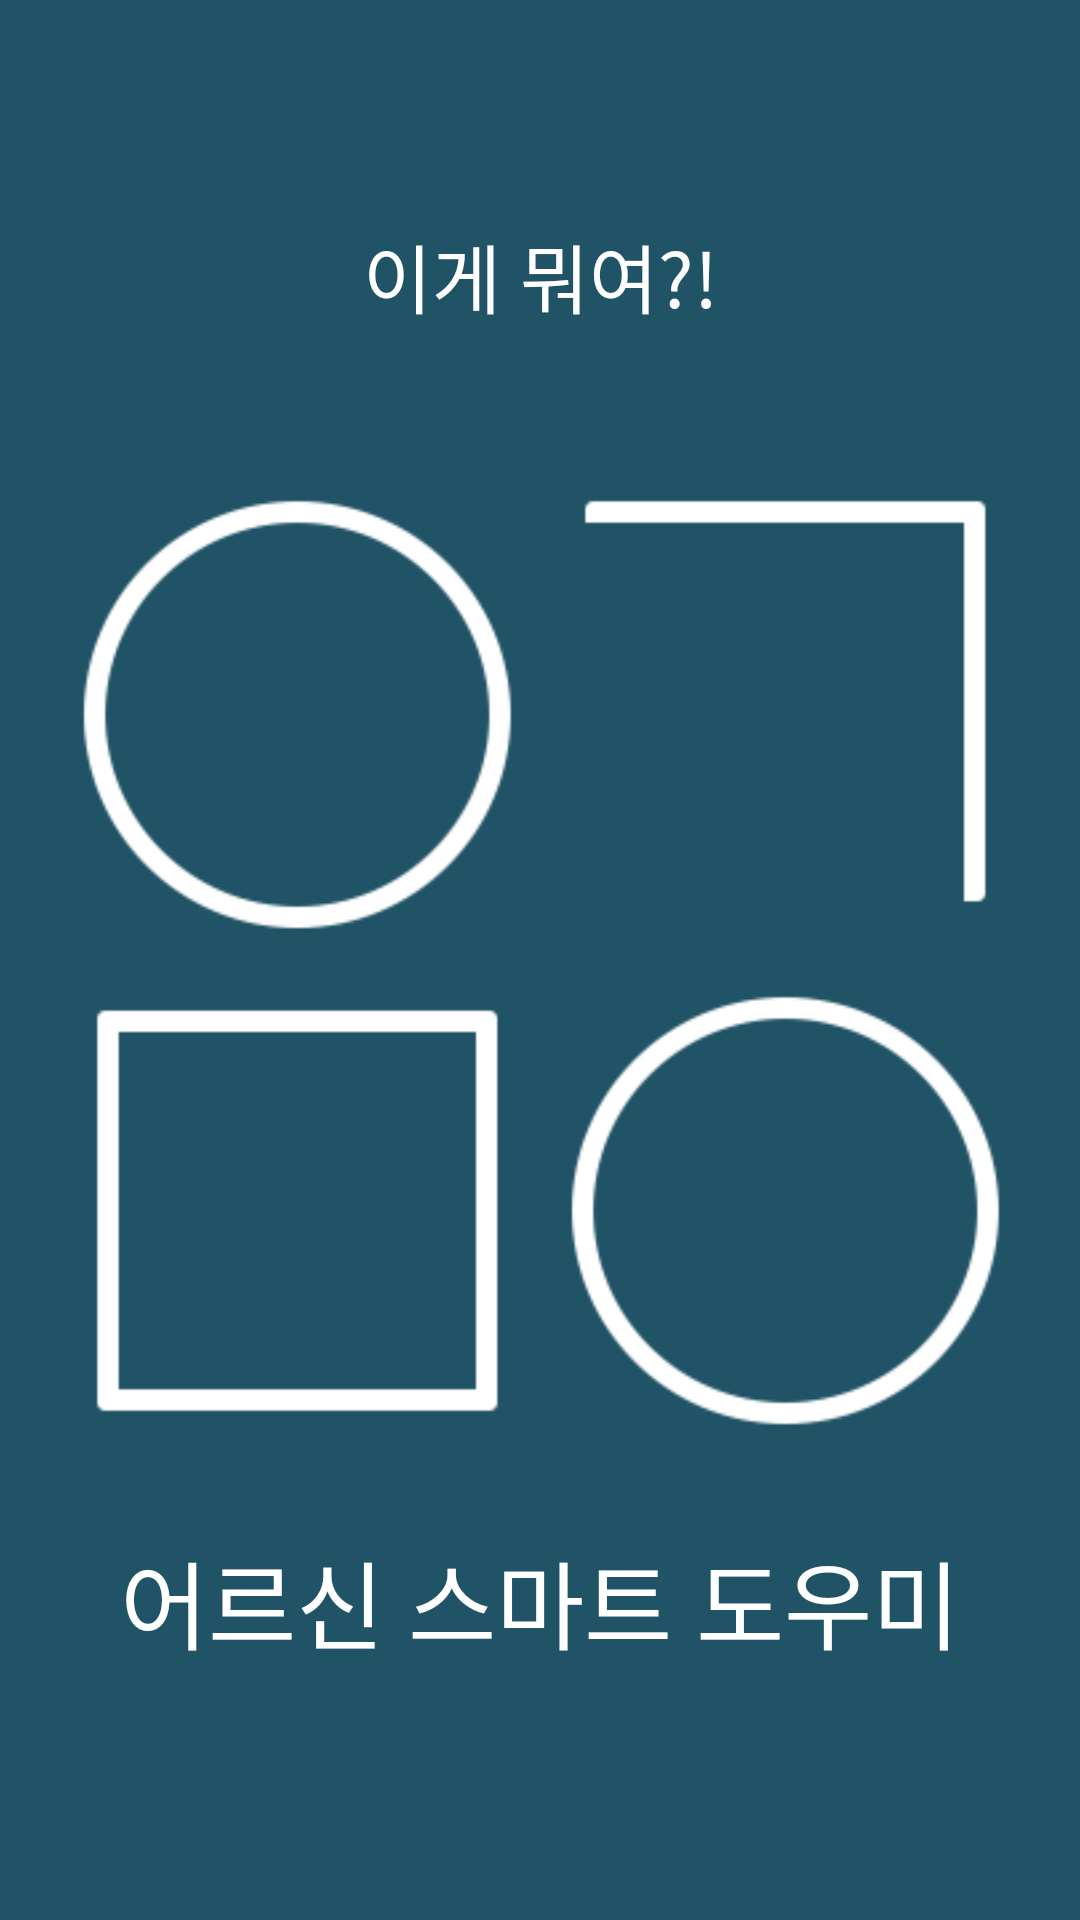

Layout XML and referenced resources for this Android screen:
<!-- AndroidManifest.xml: application theme Theme.WhatThe.CustomActionBar -->
<!-- res/layout/activity_splash.xml -->
<?xml version="1.0" encoding="utf-8"?>
<androidx.constraintlayout.widget.ConstraintLayout xmlns:android="http://schemas.android.com/apk/res/android"
    xmlns:app="http://schemas.android.com/apk/res-auto"
    xmlns:tools="http://schemas.android.com/tools"
    android:layout_width="match_parent"
    android:layout_height="match_parent"
    tools:context=".SplashActivity">

    <TextView
        android:id="@+id/textView"
        android:layout_width="wrap_content"
        android:layout_height="wrap_content"
        android:layout_marginBottom="30dp"
        android:text="이게 뭐여?!"
        android:textSize="25sp"
        app:layout_constraintBottom_toTopOf="@+id/imageView"
        app:layout_constraintEnd_toEndOf="parent"
        app:layout_constraintStart_toStartOf="parent" />

    <ImageView
        android:id="@+id/imageView"
        android:layout_width="0dp"
        android:layout_height="wrap_content"
        android:layout_marginStart="20dp"
        android:layout_marginEnd="20dp"
        app:layout_constraintBottom_toBottomOf="parent"
        app:layout_constraintEnd_toEndOf="parent"
        app:layout_constraintStart_toStartOf="parent"
        app:layout_constraintTop_toTopOf="parent"
        app:srcCompat="@drawable/logo" />

    <TextView
        android:id="@+id/textView2"
        android:layout_width="wrap_content"
        android:layout_height="wrap_content"
        android:layout_marginTop="10dp"
        android:text="어르신 스마트 도우미"
        android:textSize="32sp"
        app:layout_constraintEnd_toEndOf="parent"
        app:layout_constraintStart_toStartOf="parent"
        app:layout_constraintTop_toBottomOf="@+id/imageView" />

</androidx.constraintlayout.widget.ConstraintLayout>
<!-- resources referenced by this layout -->
<resources>
  <!-- drawable logo: png bitmap (drawable, 10132 bytes) -->
  <style name="Theme.WhatThe.CustomActionBar" parent="Theme.WhatThe">
          <item name="actionBarSize">100dp</item>
          <item name="actionBarStyle">@style/ActionBarStyle</item>
      </style>
  <style name="Theme.WhatThe" parent="Theme.MaterialComponents.DayNight.DarkActionBar">
          
          <item name="colorPrimary">@color/sub_button_next</item>
          <item name="colorPrimaryVariant">@color/background</item>
          <item name="colorOnPrimary">@android:color/white</item>
          
          <item name="colorSecondary">@color/sub_button_next</item>
          <item name="colorSecondaryVariant">@color/teal_700</item>
          <item name="colorOnSecondary">@android:color/black</item>
          
          <item name="android:statusBarColor" tools:targetApi="l">?attr/colorPrimaryVariant</item>
          
          <item name="android:windowBackground">@color/background</item>
          <item name="android:textColor">@android:color/white</item>
          <item name="android:textColorHint">@android:color/white</item>
      </style>
  <style name="ActionBarStyle" parent="Widget.AppCompat.ActionBar">
          <item name="background">@color/background</item>
      </style>
  <color name="sub_button_next">#3F60FD</color>
  <color name="background">#215366</color>
  <color name="teal_700">#FF018786</color>
</resources>
